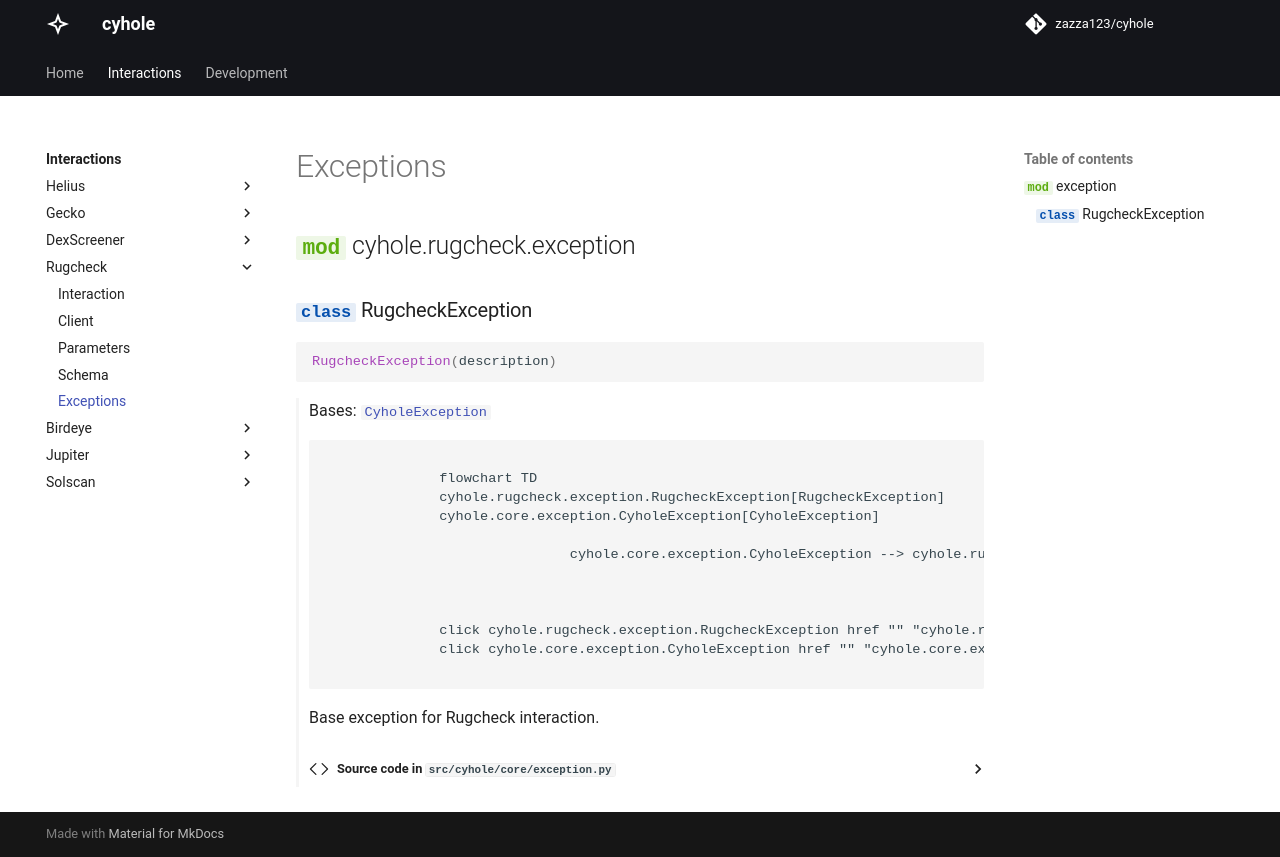

repository: zazza123/cyhole · page: interactions/rugcheck/exception.html · generator: mkdocs

# Exceptions

::: cyhole.rugcheck.exception
